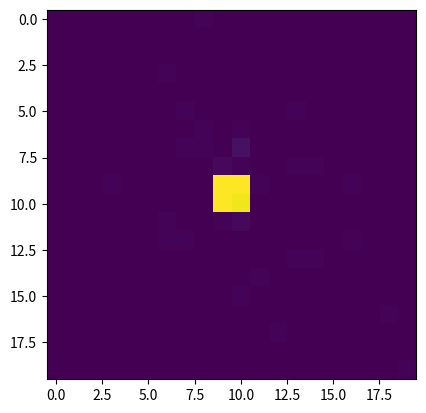

Here is the Python script that generated this plot:
import matplotlib.pyplot as plt
import numpy as np
import random
import statistics

rows,cols = 20,20
p=0.8
s = (rows,cols)

def move_rand(lattice,x,y):
    if(lattice[x][y]!=0):
        step_res = random.uniform(0,1)
        if  (x>0 and y>0) :
            k=4
        elif (x==0 and y==0) or (x==rows-1 and y==cols-1) or (x==0 and y==cols-1) or (x==rows-1 and y==0):
            k=2
        else:
            k=3
        #print('\n\n\n{}'.format(k))
        if(step_res<p): 
            lattice[x][y]+=-1
            if (step_res<p/k) and (y<cols-1):
                lattice[x][y+1]+=1
                     
            elif (step_res<p/k*2) and (x<rows-1):
                lattice[x+1][y]+=1
                
            elif (step_res<p/k*3) and (y>0):
                lattice[x][y-1]+=1
                
            elif (step_res<p) and (x>0):
                lattice[x-1][y]+=1
                
        
        

def time_step(nb_iter):
    for k in range(nb_iter):
        #plt.imshow(lattice, interpolation='none')
        #plt.pause(0.15)
        for i in range(rows):
            for j in range(cols):
                move_rand(lattice,i,j)

def BoltCalc(nb_comp,nb_iter):
    time_step(nb_iter)
    Pi = np.zeros(s)
    Result = 0
    K  = 1.38 * 10**(-23)
    for k in range(nb_comp):
        for i in range(rows):
            for j in range(cols):
                Pi[i][j] = lattice[i][j]/400
                if Pi[i][j]!=0: Result+=Pi[i][j]* np.log(Pi[i][j])
        Result = Result/nb_comp * (-K) 
        return Result



lattice = np.zeros(s)

for i in range(9,11):
    for j in range(9,11):
        lattice[i][j] = 100

#H = np.array(lattice)
print('Bolt result is {}\n'.format(BoltCalc(25,50)))
sum = 0
for i in range(20):
    for j in range(20):
        sum+=lattice[i][j]
#print('{} {} {} {}'.format(f,s,t,fo))
print('Sum is \n{}\n'.format(sum))
plt.imshow(lattice, interpolation='none')
plt.show()

